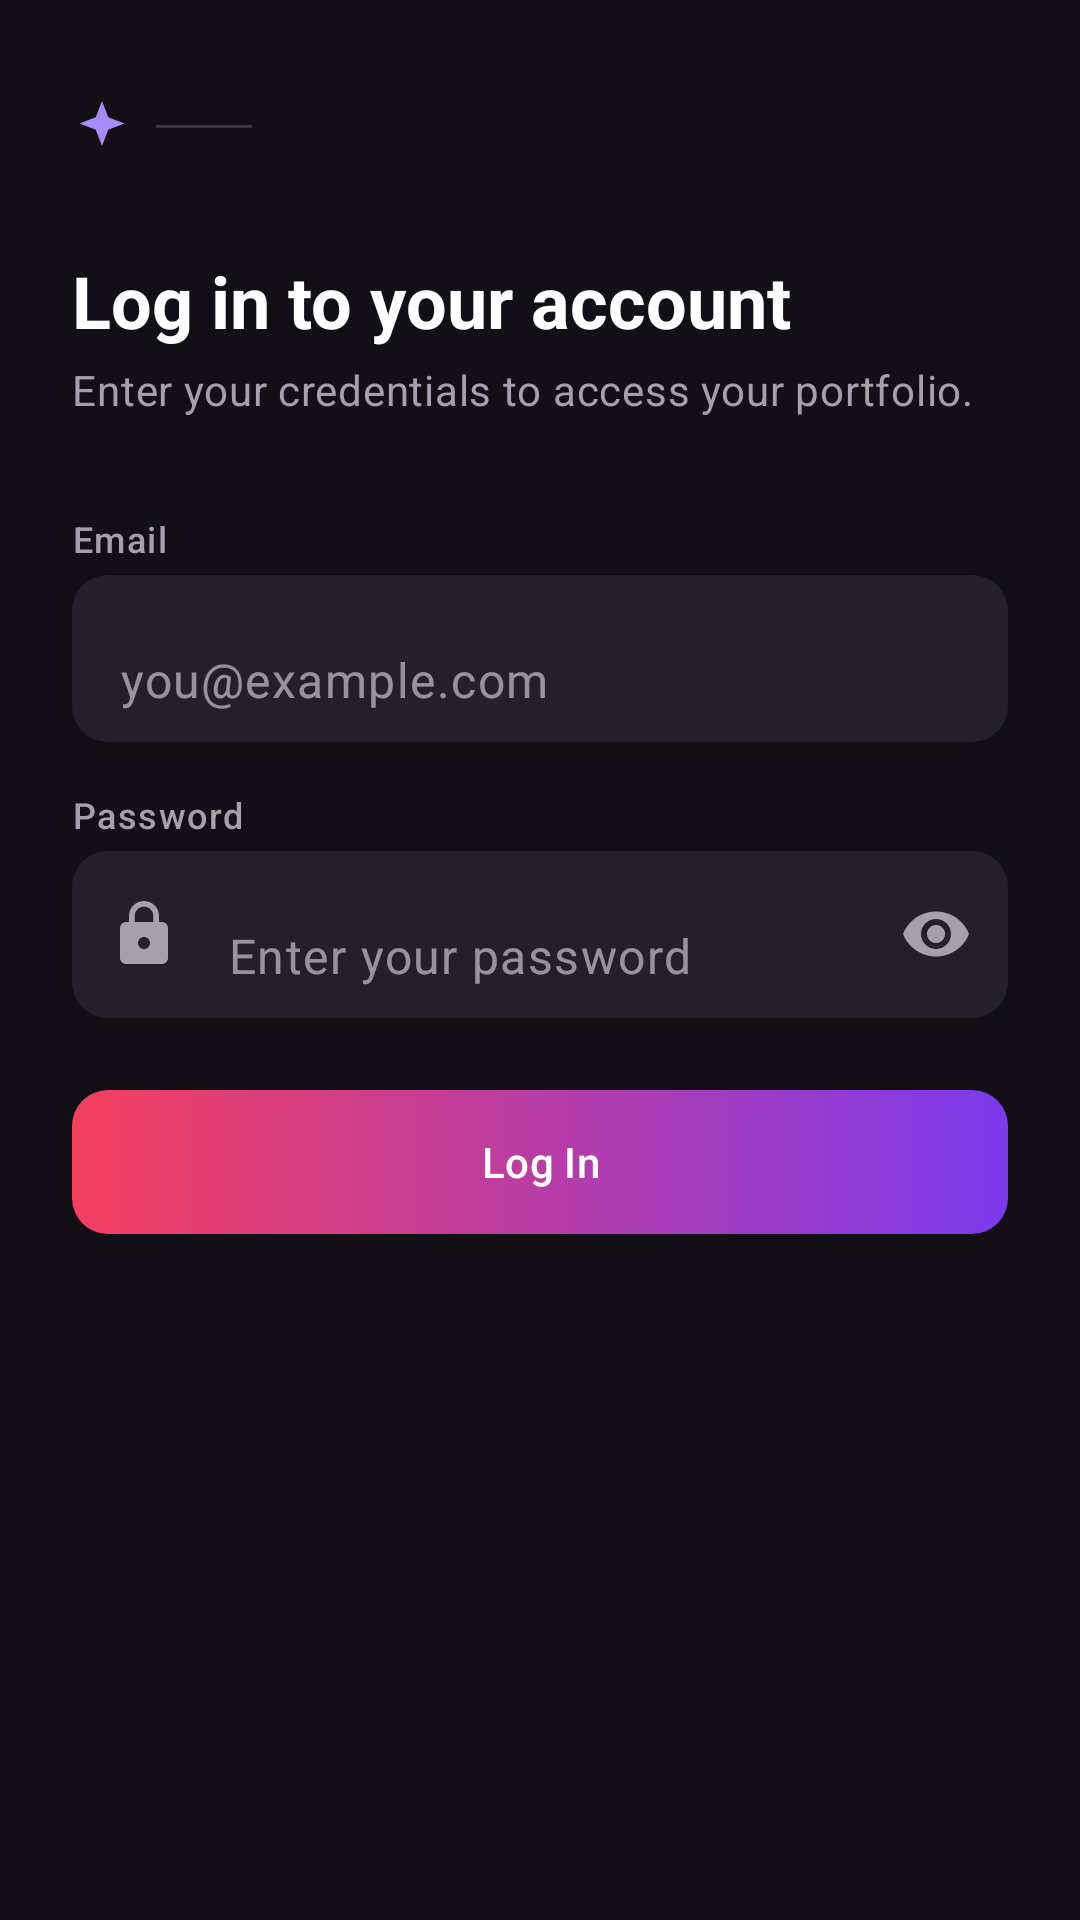

This screen was rendered from an Android layout file. Write that file and the resources it references.
<!-- AndroidManifest.xml: application theme Theme.TradeCraft -->
<!-- res/layout/fragment_sign_in.xml -->
<?xml version="1.0" encoding="utf-8"?>
<androidx.constraintlayout.widget.ConstraintLayout xmlns:android="http://schemas.android.com/apk/res/android"
    xmlns:app="http://schemas.android.com/apk/res-auto"
    xmlns:tools="http://schemas.android.com/tools"
    android:layout_width="match_parent"
    android:layout_height="match_parent"
    android:background="?android:attr/colorBackground"
    android:paddingStart="@dimen/spacing_large"
    android:paddingEnd="@dimen/spacing_large"
    tools:context=".ui.SignInFragment">

    <ImageView
        android:id="@+id/brand_icon"
        android:layout_width="@dimen/sparkle_icon_size"
        android:layout_height="@dimen/sparkle_icon_size"
        android:layout_marginTop="@dimen/spacing_xlarge"
        android:contentDescription="@string/cd_app_logo"
        android:src="@drawable/ic_sparkle"
        app:tint="?attr/colorPrimary"
        app:layout_constraintStart_toStartOf="parent"
        app:layout_constraintTop_toTopOf="parent" />

    <View
        android:id="@+id/brand_divider"
        android:layout_width="@dimen/brand_divider_width"
        android:layout_height="@dimen/hairline"
        android:layout_marginStart="@dimen/spacing_small"
        android:background="?attr/colorOutline"
        app:layout_constraintBottom_toBottomOf="@id/brand_icon"
        app:layout_constraintStart_toEndOf="@id/brand_icon"
        app:layout_constraintTop_toTopOf="@id/brand_icon" />

    <TextView
        android:id="@+id/heading_text"
        android:layout_width="0dp"
        android:layout_height="wrap_content"
        android:layout_marginTop="@dimen/spacing_xlarge"
        android:text="@string/heading_sign_in"
        android:textAppearance="@style/TextAppearance.TradeCraft.AuthHeading"
        app:layout_constraintEnd_toEndOf="parent"
        app:layout_constraintStart_toStartOf="parent"
        app:layout_constraintTop_toBottomOf="@id/brand_icon" />

    <TextView
        android:id="@+id/subtitle_text"
        android:layout_width="0dp"
        android:layout_height="wrap_content"
        android:layout_marginTop="@dimen/spacing_xs"
        android:text="@string/subtitle_sign_in"
        android:textAppearance="@style/TextAppearance.TradeCraft.AuthSubtitle"
        app:layout_constraintEnd_toEndOf="parent"
        app:layout_constraintStart_toStartOf="parent"
        app:layout_constraintTop_toBottomOf="@id/heading_text" />

    <TextView
        android:id="@+id/email_label"
        android:layout_width="0dp"
        android:layout_height="wrap_content"
        android:layout_marginTop="@dimen/spacing_xlarge"
        android:text="@string/hint_email"
        android:textAppearance="@style/TextAppearance.TradeCraft.FieldLabel"
        app:layout_constraintEnd_toEndOf="parent"
        app:layout_constraintStart_toStartOf="parent"
        app:layout_constraintTop_toBottomOf="@id/subtitle_text" />

    <com.google.android.material.textfield.TextInputLayout
        android:id="@+id/email_layout"
        android:layout_width="0dp"
        android:layout_height="wrap_content"
        android:layout_marginTop="@dimen/spacing_xs"
        app:startIconDrawable="@drawable/ic_mail"
        app:startIconContentDescription="@string/cd_mail_icon"
        app:layout_constraintEnd_toEndOf="parent"
        app:layout_constraintStart_toStartOf="parent"
        app:layout_constraintTop_toBottomOf="@id/email_label">

        <com.google.android.material.textfield.TextInputEditText
            android:id="@+id/email_input"
            android:layout_width="match_parent"
            android:layout_height="wrap_content"
            android:autofillHints="emailAddress"
            android:hint="@string/placeholder_email"
            android:inputType="textEmailAddress" />
    </com.google.android.material.textfield.TextInputLayout>

    <TextView
        android:id="@+id/password_label"
        android:layout_width="0dp"
        android:layout_height="wrap_content"
        android:layout_marginTop="@dimen/spacing_medium"
        android:text="@string/hint_password"
        android:textAppearance="@style/TextAppearance.TradeCraft.FieldLabel"
        app:layout_constraintEnd_toEndOf="parent"
        app:layout_constraintStart_toStartOf="parent"
        app:layout_constraintTop_toBottomOf="@id/email_layout" />

    <com.google.android.material.textfield.TextInputLayout
        android:id="@+id/password_layout"
        android:layout_width="0dp"
        android:layout_height="wrap_content"
        android:layout_marginTop="@dimen/spacing_xs"
        app:startIconDrawable="@drawable/ic_lock"
        app:startIconContentDescription="@string/cd_lock_icon"
        app:endIconMode="password_toggle"
        app:layout_constraintEnd_toEndOf="parent"
        app:layout_constraintStart_toStartOf="parent"
        app:layout_constraintTop_toBottomOf="@id/password_label">

        <com.google.android.material.textfield.TextInputEditText
            android:id="@+id/password_input"
            android:layout_width="match_parent"
            android:layout_height="wrap_content"
            android:autofillHints="password"
            android:hint="@string/placeholder_password"
            android:inputType="textPassword" />
    </com.google.android.material.textfield.TextInputLayout>

    <com.google.android.material.button.MaterialButton
        android:id="@+id/sign_in_button"
        android:layout_width="0dp"
        android:layout_height="wrap_content"
        android:layout_marginTop="@dimen/spacing_large"
        android:text="@string/action_login"
        app:layout_constraintEnd_toEndOf="parent"
        app:layout_constraintStart_toStartOf="parent"
        app:layout_constraintTop_toBottomOf="@id/password_layout" />

    <ProgressBar
        android:id="@+id/progress_bar"
        android:layout_width="wrap_content"
        android:layout_height="wrap_content"
        android:layout_marginTop="@dimen/spacing_medium"
        android:visibility="gone"
        app:layout_constraintEnd_toEndOf="parent"
        app:layout_constraintStart_toStartOf="parent"
        app:layout_constraintTop_toBottomOf="@id/sign_in_button" />

    <TextView
        android:id="@+id/error_text"
        android:layout_width="0dp"
        android:layout_height="wrap_content"
        android:layout_marginTop="@dimen/spacing_small"
        android:gravity="center"
        android:textAppearance="?attr/textAppearanceBodyMedium"
        android:textColor="?attr/colorError"
        android:visibility="gone"
        app:layout_constraintEnd_toEndOf="parent"
        app:layout_constraintStart_toStartOf="parent"
        app:layout_constraintTop_toBottomOf="@id/progress_bar" />

    <TextView
        android:id="@+id/footer_text"
        android:layout_width="0dp"
        android:layout_height="wrap_content"
        android:layout_marginBottom="@dimen/spacing_xlarge"
        android:gravity="center"
        android:textAppearance="?attr/textAppearanceBodyMedium"
        android:textColor="?attr/colorOnSurfaceVariant"
        app:layout_constraintBottom_toBottomOf="parent"
        app:layout_constraintEnd_toEndOf="parent"
        app:layout_constraintStart_toStartOf="parent" />

</androidx.constraintlayout.widget.ConstraintLayout>
<!-- resources referenced by this layout -->
<resources>
  <dimen name="brand_divider_width">32dp</dimen>
  <dimen name="hairline">1dp</dimen>
  <dimen name="spacing_large">24dp</dimen>
  <dimen name="spacing_medium">16dp</dimen>
  <dimen name="spacing_small">8dp</dimen>
  <dimen name="spacing_xlarge">32dp</dimen>
  <dimen name="spacing_xs">4dp</dimen>
  <dimen name="sparkle_icon_size">20dp</dimen>
  <!-- drawable ic_sparkle (drawable) -->
  <?xml version="1.0" encoding="utf-8"?>
  <vector xmlns:android="http://schemas.android.com/apk/res/android"
      android:width="24dp"
      android:height="24dp"
      android:viewportWidth="24"
      android:viewportHeight="24">
      <path
          android:fillColor="#000000"
          android:pathData="M12,2L14.5,8.5 21,11 14.5,13.5 12,20 9.5,13.5 3,11 9.5,8.5 12,2Z" />
  </vector>
  <string name="action_login">Log In</string>
  <string name="cd_app_logo">TradeCraft logo</string>
  <string name="cd_lock_icon">Password icon</string>
  <string name="cd_mail_icon">Email icon</string>
  <string name="heading_sign_in">Log in to your account</string>
  <string name="hint_email">Email</string>
  <string name="hint_password">Password</string>
  <string name="placeholder_email">you@example.com</string>
  <string name="placeholder_password">Enter your password</string>
  <string name="subtitle_sign_in">Enter your credentials to access your portfolio.</string>
  <style name="TextAppearance.TradeCraft.AuthHeading" parent="TextAppearance.Material3.HeadlineSmall">
          <item name="android:textColor">?attr/colorOnBackground</item>
          <item name="android:textStyle">bold</item>
      </style>
  <style name="TextAppearance.TradeCraft.AuthSubtitle" parent="TextAppearance.Material3.BodyMedium">
          <item name="android:textColor">?attr/colorOnSurfaceVariant</item>
      </style>
  <style name="TextAppearance.TradeCraft.FieldLabel" parent="TextAppearance.Material3.LabelMedium">
          <item name="android:textColor">?attr/colorOnSurfaceVariant</item>
      </style>
  <style name="Theme.TradeCraft" parent="Base.Theme.TradeCraft" />
  <color name="brand_primary">#A78BFA</color>
  <color name="on_primary">#FFFFFF</color>
  <color name="primary_container">#2E2149</color>
  <color name="on_primary_container">#E4D9FF</color>
  <color name="brand_secondary">#FB5B7C</color>
  <color name="on_secondary">#FFFFFF</color>
  <color name="secondary_container">#3A1520</color>
  <color name="on_secondary_container">#FFD9E1</color>
  <color name="app_background">#121016</color>
  <color name="on_background">#FFFFFF</color>
  <color name="surface">#1C1822</color>
  <color name="on_surface">#F5F3F7</color>
  <color name="surface_variant">#241F2D</color>
  <color name="on_surface_variant">#A79FB0</color>
  <color name="outline">#3A3345</color>
  <color name="error">#FF6B6B</color>
  <color name="on_error">#3B0A0A</color>
  <style name="Widget.TradeCraft.CardView" parent="Widget.Material3.CardView.Elevated">
          <item name="cardCornerRadius">@dimen/corner_radius_large</item>
          <item name="cardElevation">@dimen/elevation_card</item>
          <item name="cardBackgroundColor">?attr/colorSurface</item>
      </style>
  <!-- drawable bg_gradient_button (drawable) -->
  <?xml version="1.0" encoding="utf-8"?>
  <shape xmlns:android="http://schemas.android.com/apk/res/android"
      android:shape="rectangle">
      <corners android:radius="@dimen/corner_radius_medium" />
      <gradient
          android:type="linear"
          android:angle="0"
          android:startColor="@color/gradient_start"
          android:endColor="@color/gradient_end" />
  </shape>
  <dimen name="corner_radius_medium">12dp</dimen>
  <dimen name="corner_radius_large">20dp</dimen>
  <dimen name="elevation_card">4dp</dimen>
  <color name="gradient_start">#F43F5E</color>
  <color name="gradient_end">#7C3AED</color>
</resources>
